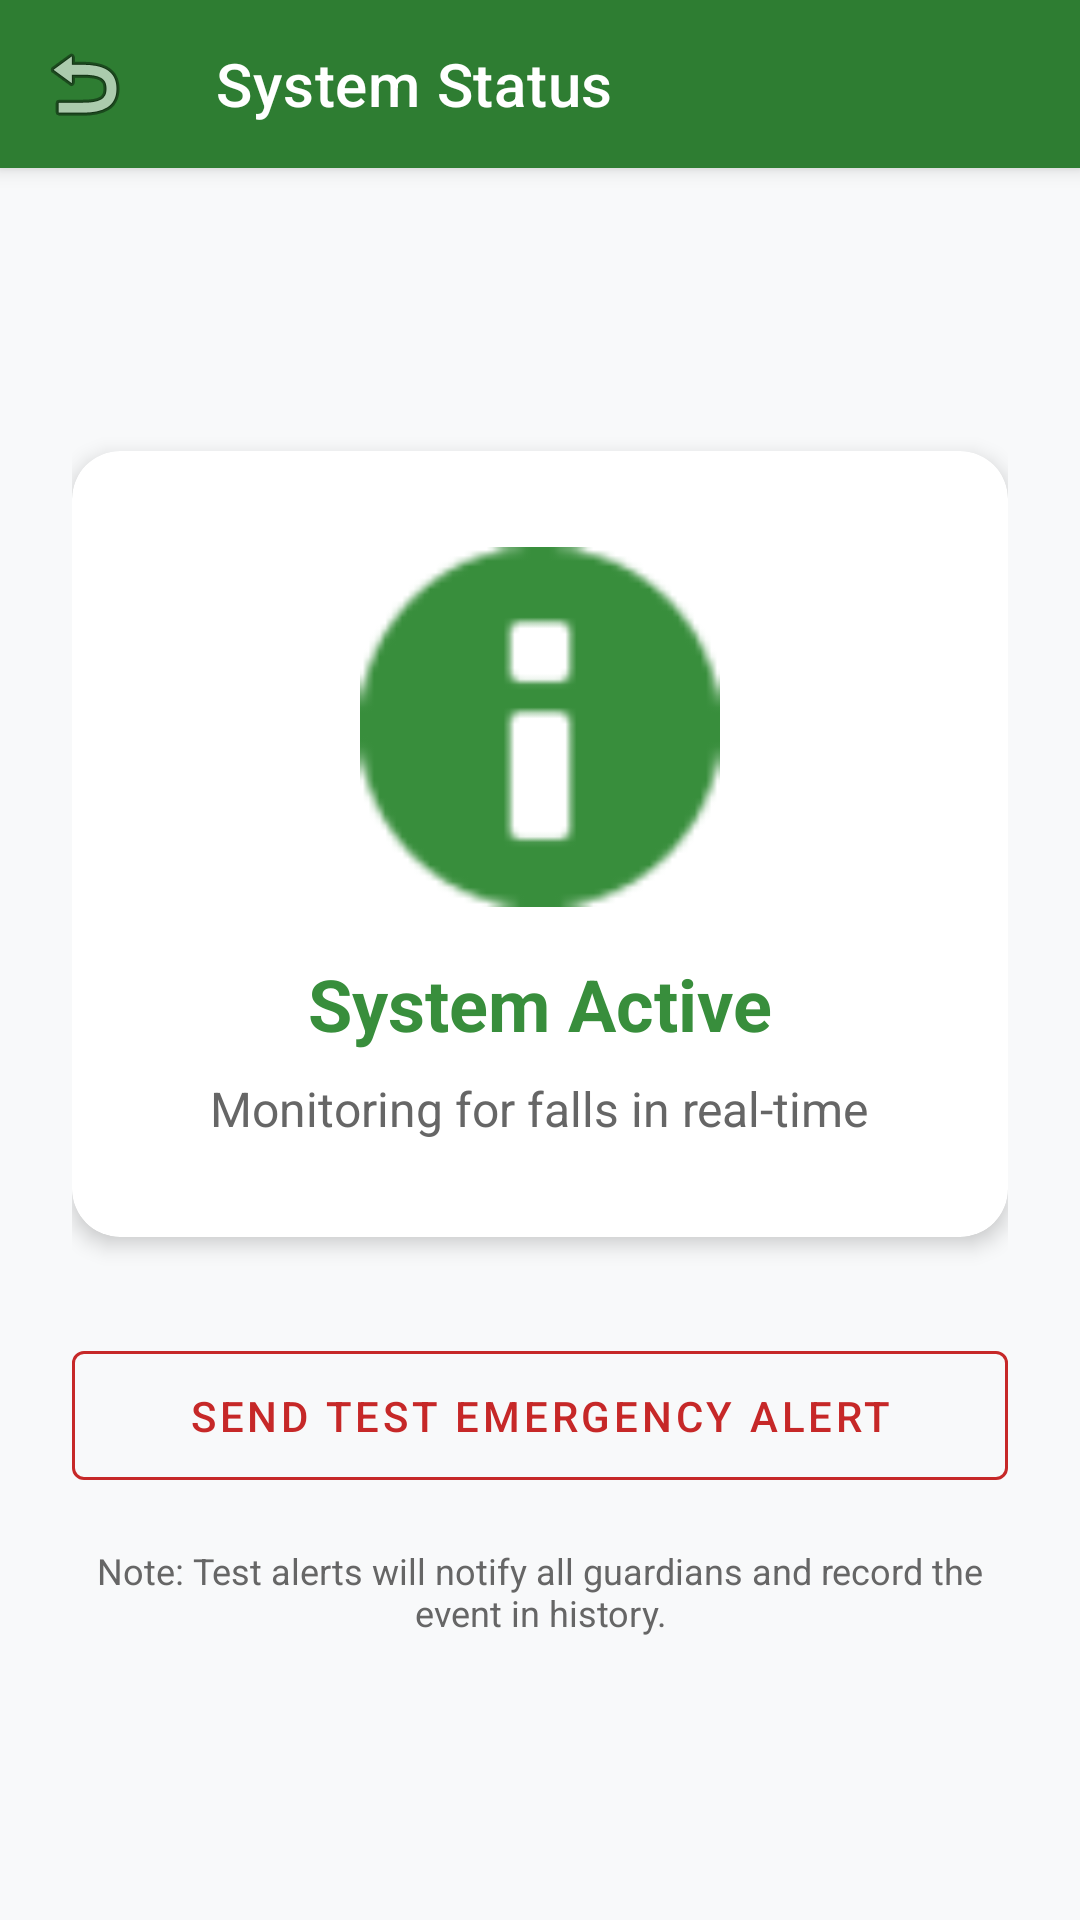

Produce the Android XML layout that renders to this screen, including the resource entries it uses.
<!-- AndroidManifest.xml: application theme Theme.Falldetectionapp -->
<!-- res/layout/activity_status.xml -->
<?xml version="1.0" encoding="utf-8"?>
<androidx.coordinatorlayout.widget.CoordinatorLayout xmlns:android="http://schemas.android.com/apk/res/android"
    xmlns:app="http://schemas.android.com/apk/res-auto"
    android:layout_width="match_parent"
    android:layout_height="match_parent"
    android:background="@color/background">

    <com.google.android.material.appbar.AppBarLayout
        android:layout_width="match_parent"
        android:layout_height="wrap_content"
        android:background="@color/primary">

        <com.google.android.material.appbar.MaterialToolbar
            android:id="@+id/toolbar"
            android:layout_width="match_parent"
            android:layout_height="?attr/actionBarSize"
            app:title="System Status"
            app:titleTextColor="@color/white"
            app:navigationIcon="@android:drawable/ic_menu_revert" />
    </com.google.android.material.appbar.AppBarLayout>

    <LinearLayout
        android:layout_width="match_parent"
        android:layout_height="match_parent"
        android:gravity="center"
        android:orientation="vertical"
        android:padding="24dp"
        app:layout_behavior="@string/appbar_scrolling_view_behavior">

        <com.google.android.material.card.MaterialCardView
            android:layout_width="match_parent"
            android:layout_height="wrap_content"
            app:cardCornerRadius="16dp"
            app:cardElevation="4dp">

            <LinearLayout
                android:layout_width="match_parent"
                android:layout_height="wrap_content"
                android:gravity="center"
                android:orientation="vertical"
                android:padding="32dp">

                <ImageView
                    android:id="@+id/ivStatusIcon"
                    android:layout_width="120dp"
                    android:layout_height="120dp"
                    android:src="@android:drawable/ic_dialog_info"
                    app:tint="@color/success" />

                <TextView
                    android:id="@+id/tvStatusTitle"
                    android:layout_width="wrap_content"
                    android:layout_height="wrap_content"
                    android:layout_marginTop="16dp"
                    android:text="System Active"
                    android:textColor="@color/success"
                    android:textSize="24sp"
                    android:textStyle="bold" />

                <TextView
                    android:id="@+id/tvStatusDesc"
                    android:layout_width="wrap_content"
                    android:layout_height="wrap_content"
                    android:layout_marginTop="8dp"
                    android:text="Monitoring for falls in real-time"
                    android:textColor="@color/text_secondary"
                    android:textSize="16sp" />

            </LinearLayout>
        </com.google.android.material.card.MaterialCardView>

        <com.google.android.material.button.MaterialButton
            android:id="@+id/btnTestAlert"
            style="@style/Widget.MaterialComponents.Button.OutlinedButton"
            android:layout_width="match_parent"
            android:layout_height="wrap_content"
            android:layout_marginTop="32dp"
            android:padding="12dp"
            android:text="Send Test Emergency Alert"
            android:textColor="@color/secondary"
            app:strokeColor="@color/secondary" />

        <TextView
            android:layout_width="wrap_content"
            android:layout_height="wrap_content"
            android:layout_marginTop="16dp"
            android:gravity="center"
            android:text="Note: Test alerts will notify all guardians and record the event in history."
            android:textColor="@color/text_secondary"
            android:textSize="12sp" />

    </LinearLayout>

</androidx.coordinatorlayout.widget.CoordinatorLayout>
<!-- resources referenced by this layout -->
<resources>
  <color name="background">#F8F9FA</color>
  <color name="primary">#2E7D32</color>
  <color name="secondary">#C62828</color>
  <color name="success">#388E3C</color>
  <color name="text_secondary">#666666</color>
  <color name="white">#FFFFFFFF</color>
  <style name="Theme.Falldetectionapp" parent="Base.Theme.Falldetectionapp" />
  <style name="Base.Theme.Falldetectionapp" parent="Theme.MaterialComponents.DayNight.NoActionBar">
          
          <item name="colorPrimary">@color/primary</item>
          <item name="colorPrimaryVariant">@color/primary_dark</item>
          <item name="colorOnPrimary">@color/white</item>
          
          <item name="colorSecondary">@color/secondary</item>
          <item name="colorSecondaryVariant">@color/secondary</item>
          <item name="colorOnSecondary">@color/white</item>
          
          <item name="android:statusBarColor">@color/primary_dark</item>
          
          <item name="android:windowBackground">@color/background</item>
      </style>
  <color name="primary_dark">#005005</color>
</resources>
